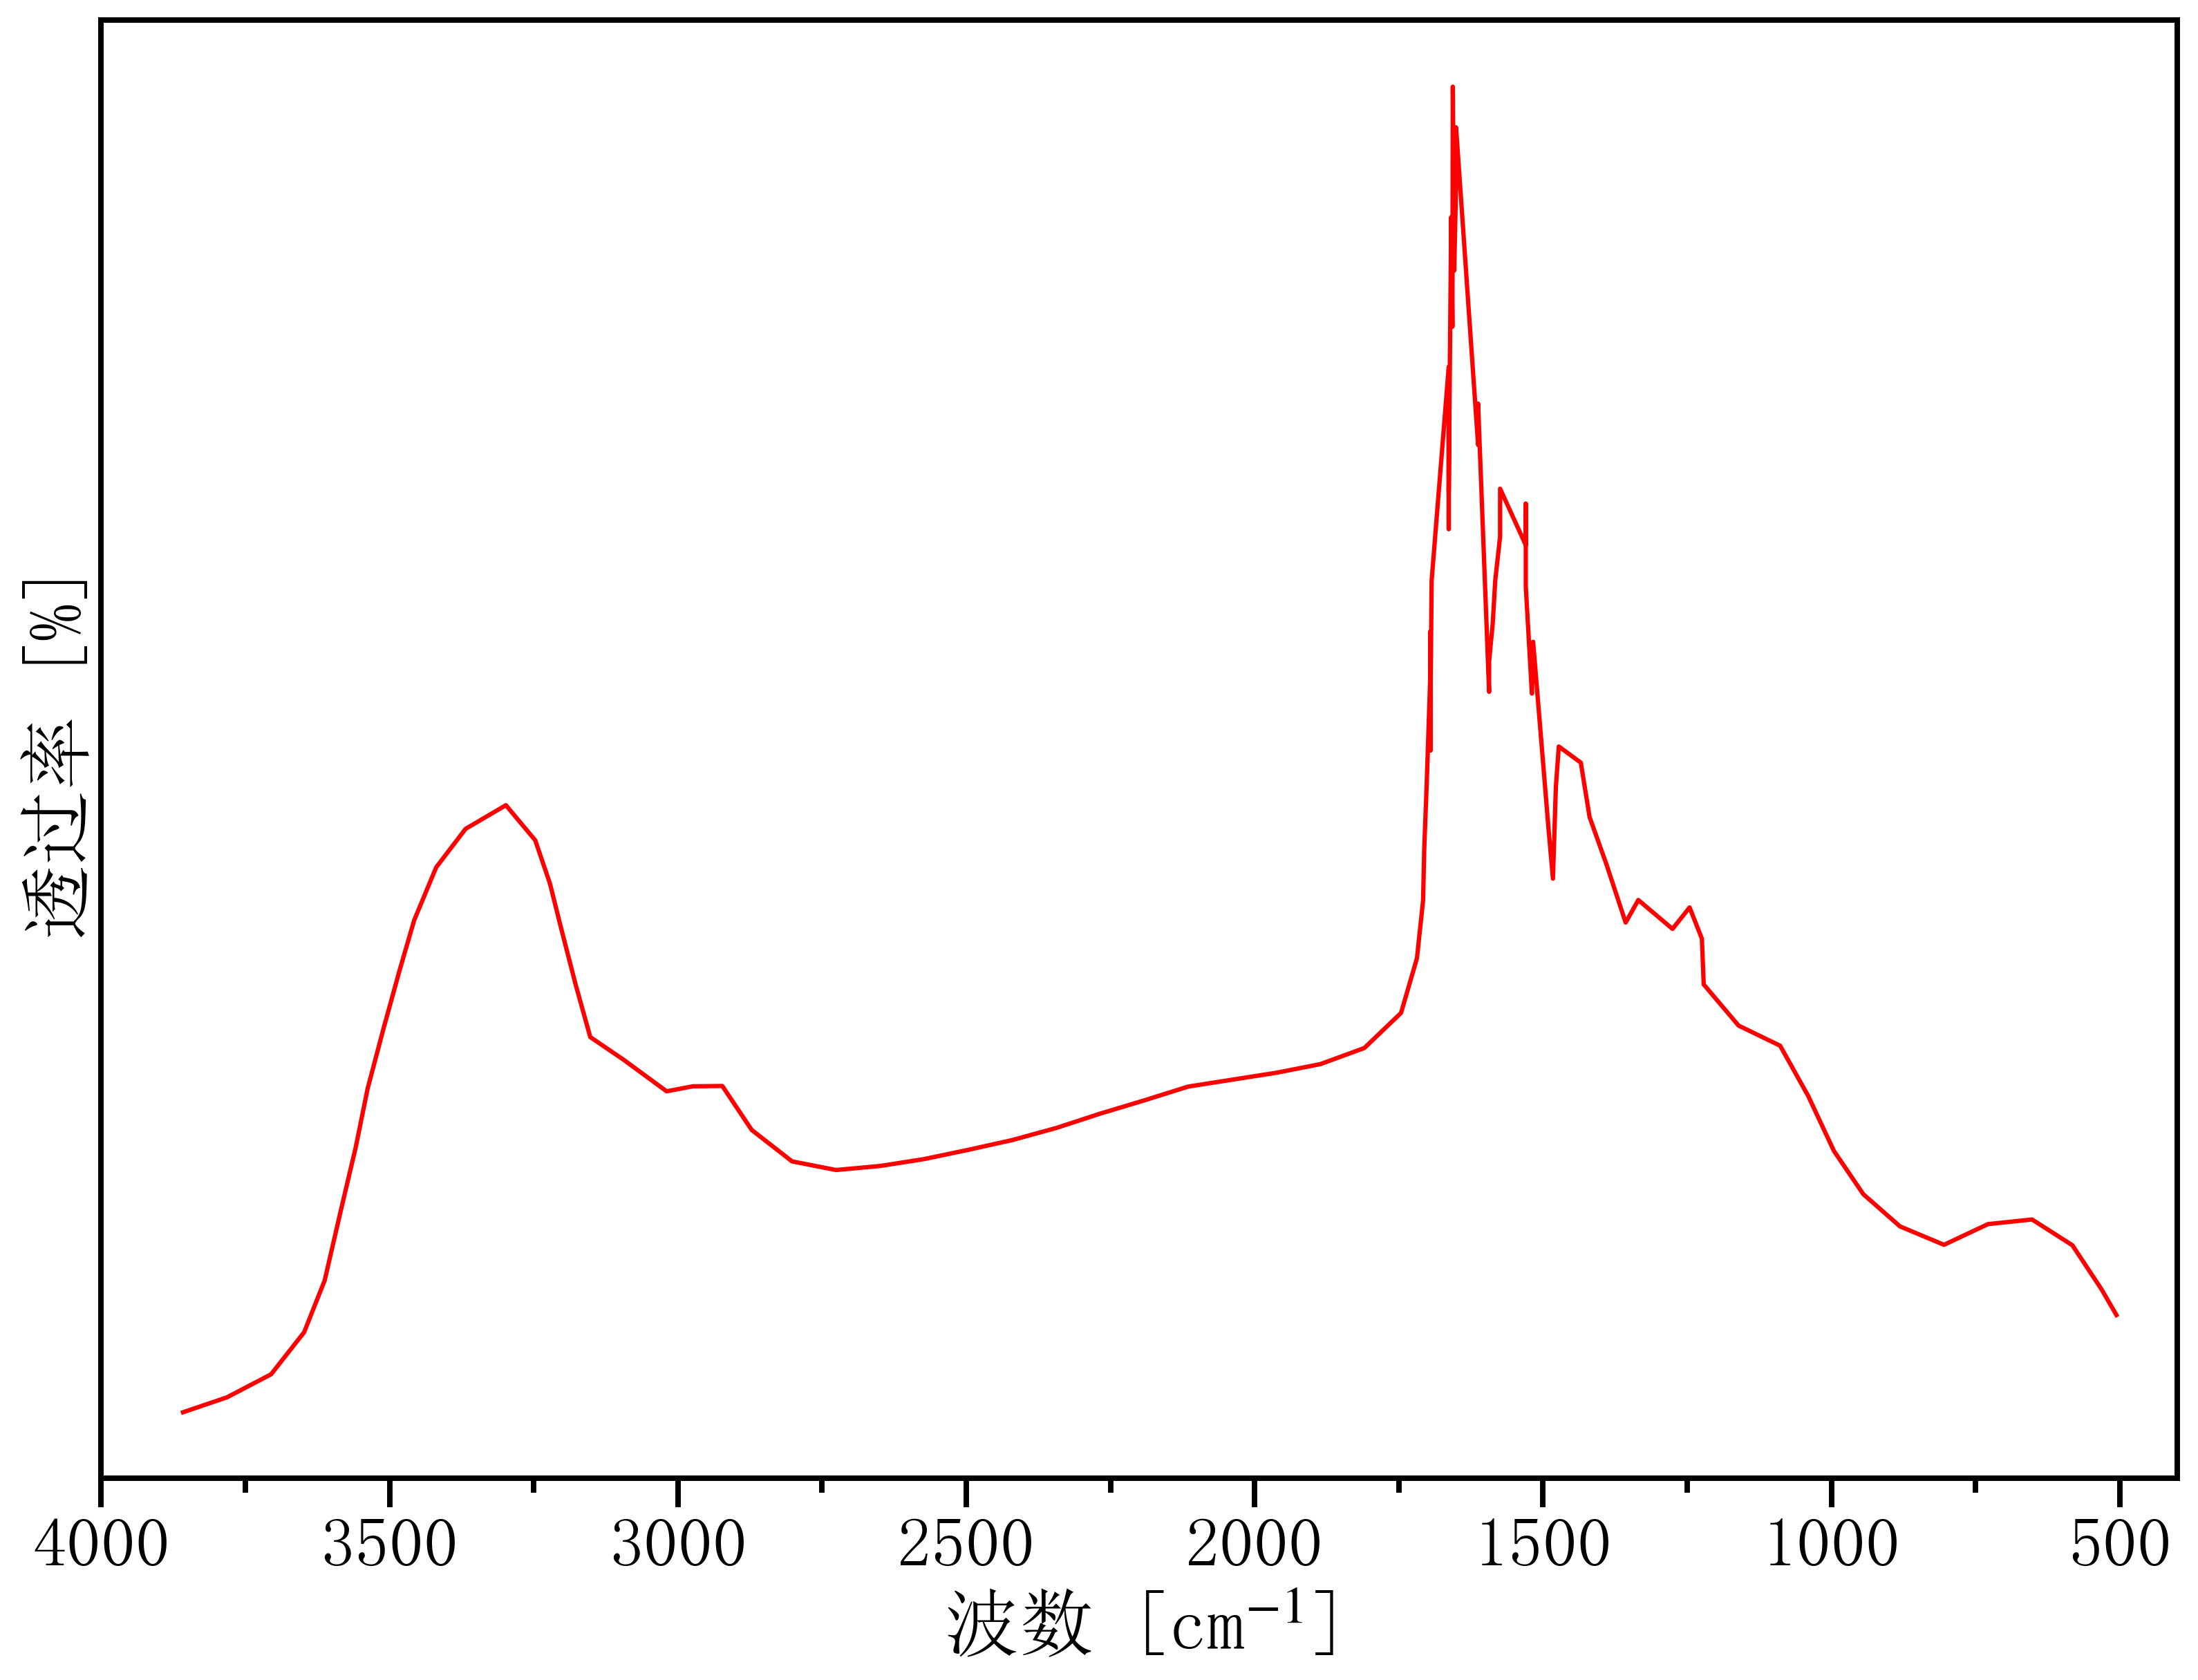

Data behind this chart, as committed beside it:
3934.303439660375, 0.010917736733070615
3858, 0.01955
3782, 0.0293
3705, 0.04431
3648, 0.07169
3612, 0.1055
3584, 0.151
3559, 0.1915
3538, 0.2308
3511, 0.2693
3483, 0.3075
3457, 0.3403
3419, 0.3748
3368, 0.3999
3298, 0.4153
3247, 0.3924
3222, 0.3643
3203, 0.3356
3177, 0.2985
3152, 0.2641
3095, 0.2495
3020, 0.2288
2974, 0.2321
2923, 0.2323
2872, 0.2036
2802, 0.1831
2726, 0.1775
2649, 0.1801
2573, 0.1846
2497, 0.1906
2420, 0.197
2344, 0.2049
2268, 0.2142
2191, 0.2229
2115, 0.2319
2039, 0.2364
1962, 0.2409
1886, 0.2465
1810, 0.257
1746, 0.2799
1719, 0.3155
1708, 0.353
1706, 0.3876
1702, 0.4296
1695, 0.5016
1695, 0.5286
1695, 0.451
1695, 0.4746
1693, 0.5616
1663, 0.7012
1663, 0.5954
1663, 0.6742
1663, 0.6472
1663, 0.6201
1659, 0.7987
1657, 0.7273
1656, 0.8838
1654, 0.7638
1651, 0.8212
1651, 0.8572
1613, 0.6502
... 37 more rows
